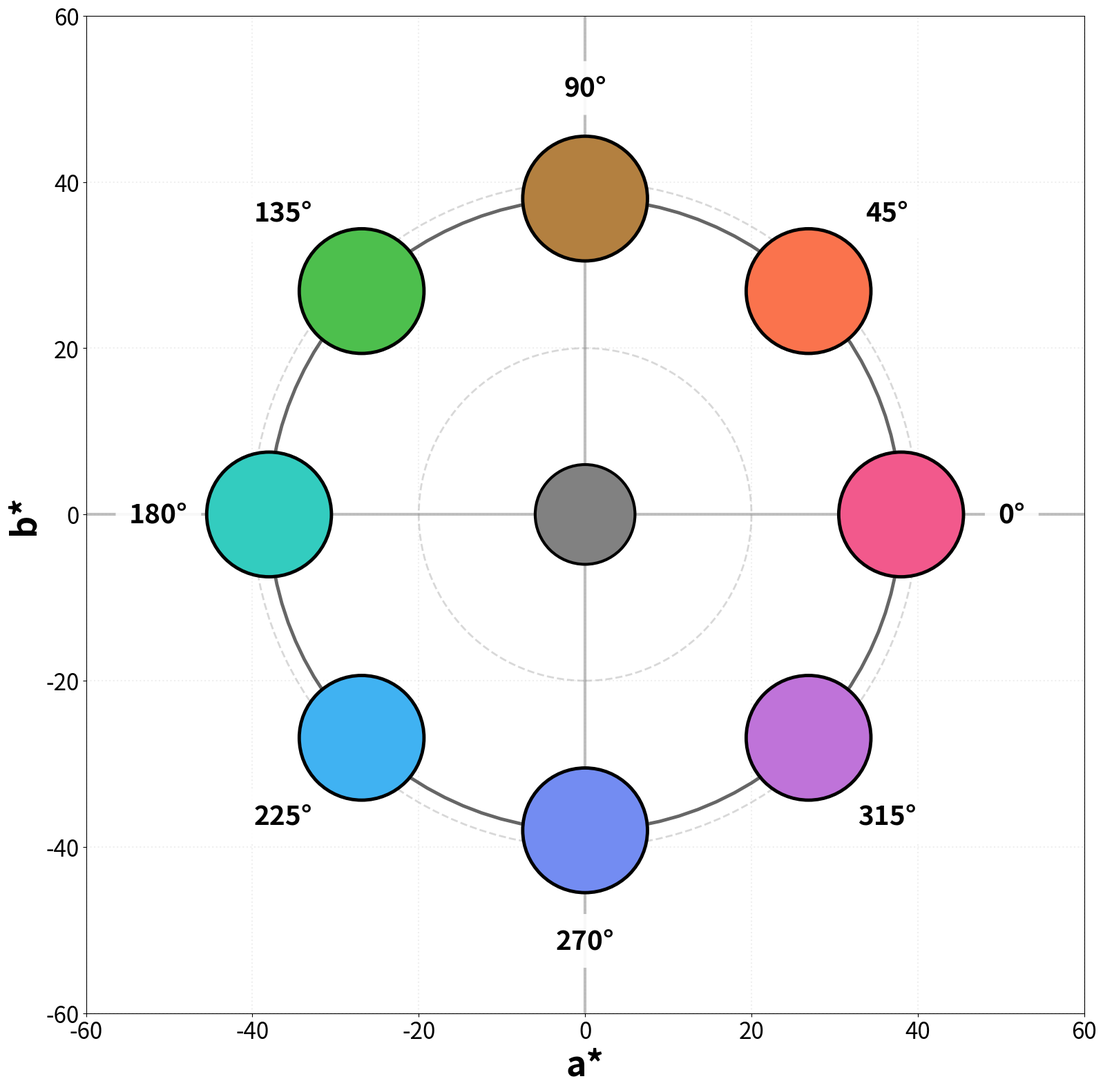

Source code (Python):
#!/usr/bin/env python3
"""
Create HIGH RESOLUTION figure showing the 8 isoluminant color stimuli in CIE L*a*b* space
For A0 Poster use
"""

import numpy as np
import matplotlib.pyplot as plt
from matplotlib.patches import Circle, FancyBboxPatch
import matplotlib.patches as mpatches

# CIELab color definitions from actual experiment
COLOR_LAB = {
    'color_1': [59.90, 62.69, 3.78],    # 0°: Red/Pink
    'color_2': [64.20, 49.20, 45.58],   # 45°: Orange
    'color_3': [57.27, 13.06, 41.69],   # 90°: Brown/Yellow
    'color_4': [69.08, -55.02, 47.38],  # 135°: Green
    'color_5': [74.61, -41.33, -4.89],  # 180°: Cyan
    'color_6': [69.14, -11.45, -40.91], # 225°: Blue
    'color_7': [60.68, 19.18, -54.13],  # 270°: Dark Blue
    'color_8': [60.17, 46.82, -40.31],  # 315°: Purple/Pink
}

LABEL2HUE_DEG = {
    'color_1': 0.0,
    'color_2': 45.0,
    'color_3': 90.0,
    'color_4': 135.0,
    'color_5': 180.0,
    'color_6': 225.0,
    'color_7': 270.0,
    'color_8': 315.0,
}

def lab2rgb_accurate(L, a, b, clip=True):
    """
    CIELab → RGB accurate color space conversion
    """
    L, a, b = float(L), float(a), float(b)

    # Lab to XYZ
    y = (L + 16) / 116
    x = a / 500 + y
    z = y - b / 200

    xyz = np.array([x, y, z])
    xyz = np.where(xyz > 0.206893, xyz**3, (xyz - 16/116) / 7.787)
    xyz *= [0.95047, 1., 1.08883]  # D65 white point

    # XYZ to RGB (sRGB matrix)
    rgb = np.dot([[3.2406, -1.5372, -0.4986],
                  [-0.9689, 1.8758, 0.0415],
                  [0.0557, -0.2040, 1.0570]], xyz)

    # Gamma correction
    rgb = np.where(rgb <= 0.0031308, 12.92 * rgb, 1.055 * rgb**(1/2.4) - 0.055)

    if clip:
        rgb = np.clip(rgb, 0, 1)

    return tuple(rgb)


def create_stimulus_figure_highres():
    """
    Create HIGH RESOLUTION figure for A0 poster
    Larger fonts, thicker lines, higher DPI
    """
    # INCREASED figure size for better scaling
    fig, ax = plt.subplots(1, 1, figsize=(16, 16))

    # Set up L*a*b* coordinate system
    ax.set_xlim(-60, 60)
    ax.set_ylim(-60, 60)
    ax.set_aspect('equal')

    # Draw axes - THICKER lines
    ax.axhline(y=0, color='gray', linestyle='-', linewidth=3, alpha=0.5, zorder=1)
    ax.axvline(x=0, color='gray', linestyle='-', linewidth=3, alpha=0.5, zorder=1)

    # Draw concentric circles for reference - THICKER lines
    for radius in [20, 40]:
        circle = Circle((0, 0), radius, fill=False, edgecolor='gray',
                       linestyle='--', linewidth=2, alpha=0.3, zorder=1)
        ax.add_patch(circle)

    # LARGER axis labels
    ax.set_xlabel('a*', fontsize=36, fontweight='bold')
    ax.set_ylabel('b*', fontsize=36, fontweight='bold')

    # LARGER tick labels
    ax.tick_params(axis='both', which='major', labelsize=24)

    # Plot neutral gray in center - LARGER circle
    gray_rgb = lab2rgb_accurate(54, 0, 0)  # L*=54, a*=0, b*=0
    gray_circle = Circle((0, 0), 6, facecolor=gray_rgb, edgecolor='black',
                         linewidth=3, zorder=5)
    ax.add_patch(gray_circle)

    # Plot the 8 colors on PERFECT CIRCLE (theoretical positions)
    radius = 38  # Target radius
    for i in range(1, 9):
        color_name = f'color_{i}'
        hue_deg = LABEL2HUE_DEG[color_name]

        # Calculate position on perfect circle
        # 0° is at right, counterclockwise
        hue_rad = np.deg2rad(hue_deg)
        a_pos = radius * np.cos(hue_rad)
        b_pos = radius * np.sin(hue_rad)

        # Get actual color from experiment
        L, a_val, b_val = COLOR_LAB[color_name]
        rgb = lab2rgb_accurate(L, a_val, b_val)

        # Plot color circle on theoretical position - LARGER circles
        color_circle = Circle((a_pos, b_pos), 7.5, facecolor=rgb,
                             edgecolor='black', linewidth=3.5, zorder=4)
        ax.add_patch(color_circle)

        # Add angle label outside - MUCH LARGER font
        label_offset = 1.35
        label_x = radius * label_offset * np.cos(hue_rad)
        label_y = radius * label_offset * np.sin(hue_rad)
        ax.text(label_x, label_y, f'{int(hue_deg)}°',
               fontsize=28, ha='center', va='center',
               fontweight='bold',
               bbox=dict(boxstyle='round,pad=0.5', facecolor='white',
                        edgecolor='none', alpha=0.9))

    # Draw the perfect circle - THICKER line
    theta = np.linspace(0, 2*np.pi, 100)
    x_circle = radius * np.cos(theta)
    y_circle = radius * np.sin(theta)
    ax.plot(x_circle, y_circle, 'k-', linewidth=3.5, alpha=0.6, zorder=2)

    # Grid - THICKER
    ax.grid(True, alpha=0.2, linestyle=':', linewidth=1.5, zorder=0)

    plt.tight_layout()

    # Save figure with HIGH RESOLUTION
    output_path_png = 'Stimulus_Colors_Lab_Space_HighRes.png'
    output_path_pdf = 'Stimulus_Colors_Lab_Space_HighRes.pdf'

    # DPI 600 for A0 poster quality
    plt.savefig(output_path_png, dpi=600, bbox_inches='tight', facecolor='white')
    plt.savefig(output_path_pdf, bbox_inches='tight', facecolor='white')

    print(f"✓ HIGH RESOLUTION Figure saved:")
    print(f"  - {output_path_png} (DPI=600)")
    print(f"  - {output_path_pdf} (vector format)")

    # Also create a summary table
    print("\n" + "="*70)
    print("Color Stimulus Summary")
    print("="*70)
    print(f"{'Color':<10} {'Hue (°)':<10} {'L*':<10} {'a*':<10} {'b*':<10} {'RGB':<20}")
    print("-"*70)
    for i in range(1, 9):
        color_name = f'color_{i}'
        L, a_val, b_val = COLOR_LAB[color_name]
        hue_deg = LABEL2HUE_DEG[color_name]
        rgb = lab2rgb_accurate(L, a_val, b_val)
        rgb_str = f"({rgb[0]:.2f}, {rgb[1]:.2f}, {rgb[2]:.2f})"
        print(f"{color_name:<10} {hue_deg:<10.0f} {L:<10.2f} {a_val:<10.2f} {b_val:<10.2f} {rgb_str:<20}")
    print("="*70)
    print(f"Mean L*: {np.mean([COLOR_LAB[f'color_{i}'][0] for i in range(1, 9)]):.2f}")
    print(f"Std L*:  {np.std([COLOR_LAB[f'color_{i}'][0] for i in range(1, 9)]):.2f}")

    # Calculate actual radius for each color
    radii = []
    for i in range(1, 9):
        color_name = f'color_{i}'
        L, a_val, b_val = COLOR_LAB[color_name]
        radius = np.sqrt(a_val**2 + b_val**2)
        radii.append(radius)
    print(f"\nMean radius (√(a*² + b*²)): {np.mean(radii):.2f}")
    print(f"Std radius:                  {np.std(radii):.2f}")
    print(f"Range: [{np.min(radii):.2f}, {np.max(radii):.2f}]")

    print("\n" + "="*70)
    print("Figure Settings for A0 Poster:")
    print("="*70)
    print(f"  Figure size: 16 x 16 inches")
    print(f"  DPI: 600 (high resolution)")
    print(f"  Axis labels: fontsize=36")
    print(f"  Angle labels: fontsize=28")
    print(f"  Tick labels: fontsize=24")
    print(f"  Line widths: increased 2-3x")
    print(f"  Circle sizes: increased 1.5-2x")
    print("="*70)

    return fig


if __name__ == '__main__':
    fig = create_stimulus_figure_highres()
    plt.show()
